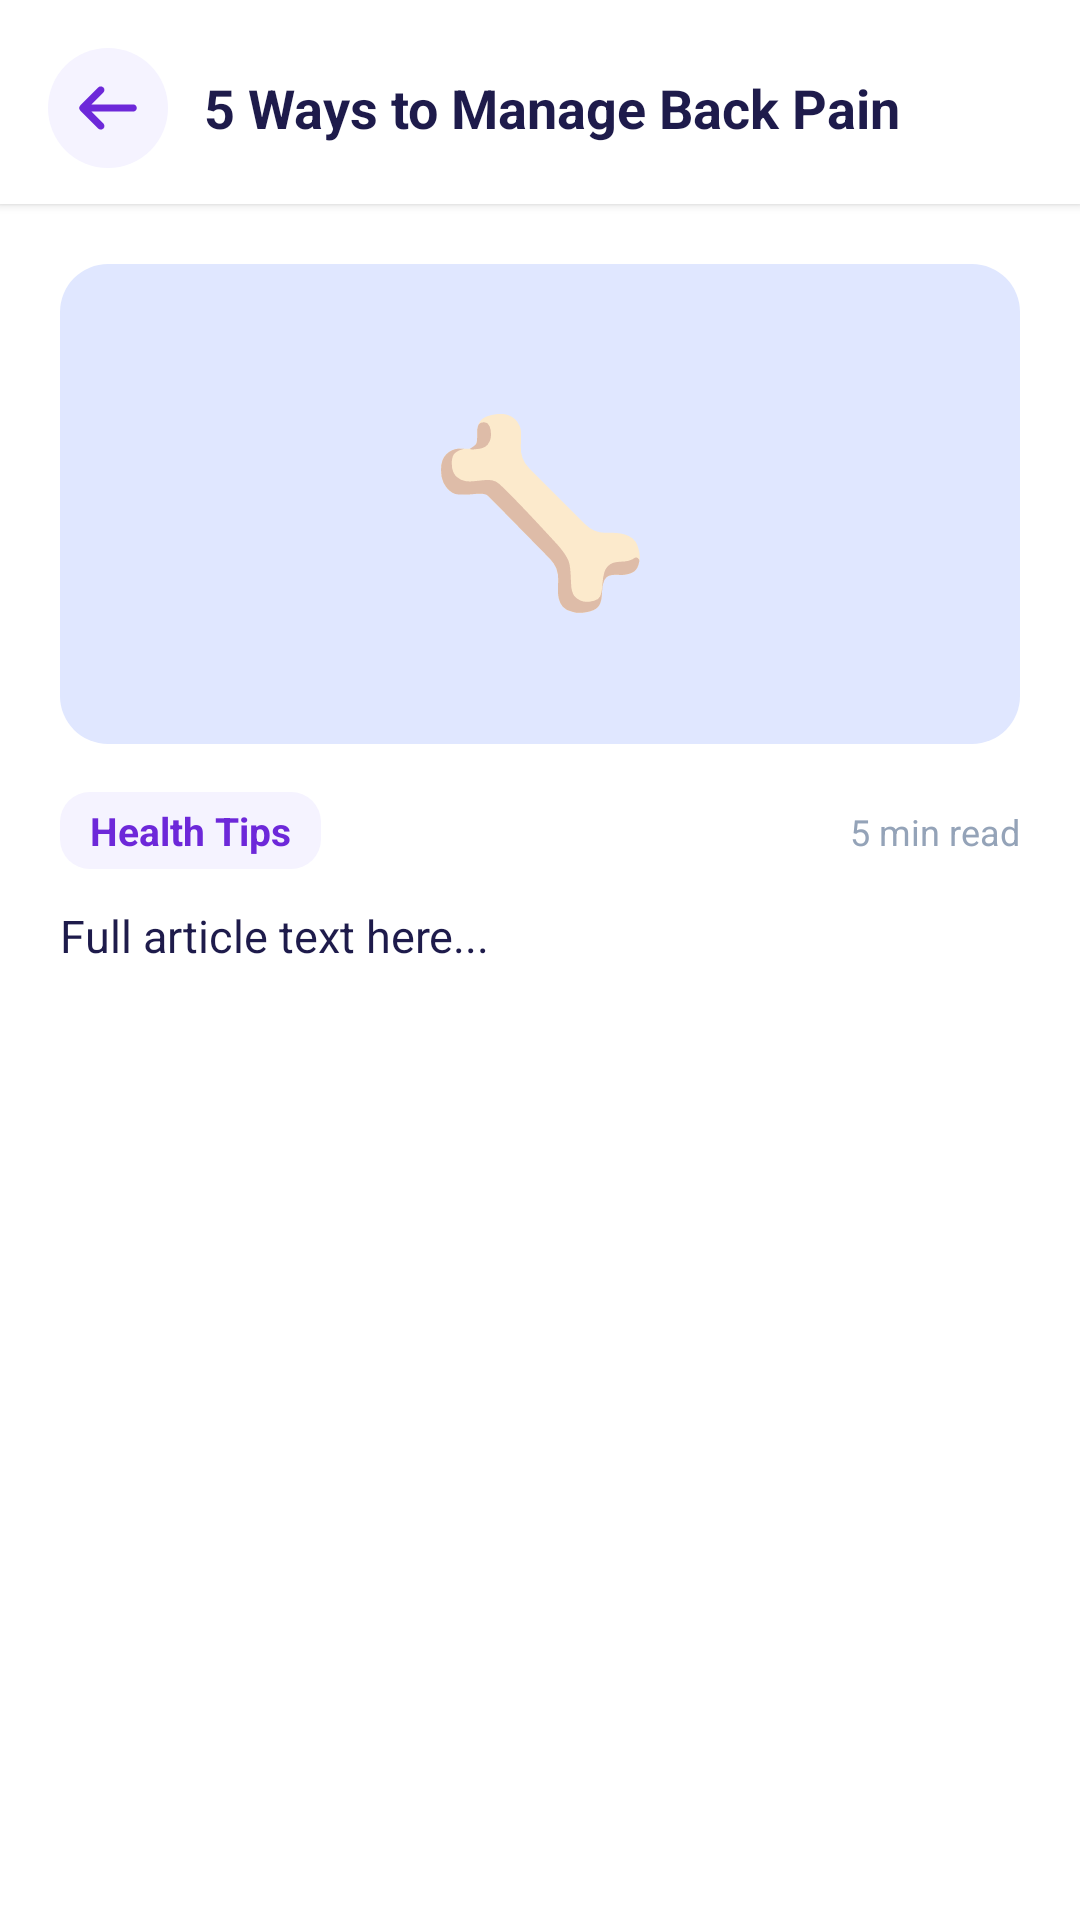

Produce the Android XML layout that renders to this screen, including the resource entries it uses.
<!-- AndroidManifest.xml: application theme Theme.Etcare -->
<!-- res/layout/fragment_article_detail.xml -->
<?xml version="1.0" encoding="utf-8"?>
<LinearLayout xmlns:android="http://schemas.android.com/apk/res/android"
    xmlns:app="http://schemas.android.com/apk/res-auto"
    android:layout_width="match_parent"
    android:layout_height="match_parent"
    android:orientation="vertical"
    android:background="@color/white">

    
    <LinearLayout
        android:layout_width="match_parent"
        android:layout_height="wrap_content"
        android:gravity="center_vertical"
        android:paddingStart="16dp"
        android:paddingEnd="20dp"
        android:paddingTop="16dp"
        android:paddingBottom="12dp"
        android:elevation="2dp"
        android:background="@color/white">

        <FrameLayout
            android:layout_width="40dp"
            android:layout_height="40dp"
            android:background="@drawable/circle_purple_light"
            android:layout_marginEnd="12dp">

            <ImageView
                android:id="@+id/btnBack"
                android:layout_width="24dp"
                android:layout_height="24dp"
                android:layout_gravity="center"
                android:src="@drawable/ic_back"
                android:clickable="true"
                android:focusable="true"
                android:contentDescription="@string/cancel"
                app:tint="@color/purple_primary" />
        </FrameLayout>

        <TextView
            android:id="@+id/tvDetailTitle"
            android:layout_width="0dp"
            android:layout_height="wrap_content"
            android:layout_weight="1"
            android:text="@string/article_title_placeholder"
            android:textColor="@color/text_dark"
            android:textSize="18sp"
            android:textStyle="bold"
            android:maxLines="2"
            android:ellipsize="end" />
    </LinearLayout>

    <ScrollView
        android:layout_width="match_parent"
        android:layout_height="0dp"
        android:layout_weight="1"
        android:padding="20dp">

        <LinearLayout
            android:layout_width="match_parent"
            android:layout_height="wrap_content"
            android:orientation="vertical">

            
            <TextView
                android:id="@+id/tvDetailEmoji"
                android:layout_width="match_parent"
                android:layout_height="160dp"
                android:gravity="center"
                android:text="@string/emoji_bone"
                android:textSize="60sp"
                android:background="@drawable/article_img_bg"
                android:layout_marginBottom="16dp" />

            
            <LinearLayout
                android:layout_width="match_parent"
                android:layout_height="wrap_content"
                android:orientation="horizontal"
                android:layout_marginBottom="12dp">

                <TextView
                    android:id="@+id/tvDetailCategory"
                    android:layout_width="wrap_content"
                    android:layout_height="wrap_content"
                    android:text="@string/health_tips_label"
                    android:textColor="@color/purple_primary"
                    android:textSize="13sp"
                    android:textStyle="bold"
                    android:background="@drawable/lang_tag_bg"
                    android:paddingHorizontal="10dp"
                    android:paddingVertical="4dp" />

                <View
                    android:layout_width="0dp"
                    android:layout_height="0dp"
                    android:layout_weight="1" />

                <TextView
                    android:id="@+id/tvDetailReadTime"
                    android:layout_width="wrap_content"
                    android:layout_height="wrap_content"
                    android:text="@string/read_time_placeholder"
                    android:textColor="@color/nav_inactive"
                    android:textSize="12sp" />
            </LinearLayout>

            
            <TextView
                android:id="@+id/tvDetailBody"
                android:layout_width="match_parent"
                android:layout_height="wrap_content"
                android:text="@string/article_body_placeholder"
                android:textColor="@color/text_dark"
                android:textSize="15sp"
                android:lineSpacingExtra="4dp" />
        </LinearLayout>
    </ScrollView>
</LinearLayout>
<!-- resources referenced by this layout -->
<resources>
  <color name="nav_inactive">#94A3B8</color>
  <color name="purple_primary">#6D28D9</color>
  <color name="text_dark">#1E1B4B</color>
  <color name="white">#FFFFFFFF</color>
  <!-- drawable article_img_bg (drawable) -->
  <shape xmlns:android="http://schemas.android.com/apk/res/android">
      <solid android:color="#E0E7FF"/>
      <corners android:radius="16dp"/>
  </shape>
  <!-- drawable circle_purple_light (drawable) -->
  <shape android:shape="oval"
      xmlns:android="http://schemas.android.com/apk/res/android">
      <solid android:color="#F5F3FF"/>
  </shape>
  <!-- drawable ic_back (drawable) -->
  <vector xmlns:android="http://schemas.android.com/apk/res/android" android:height="40dp" android:viewportHeight="640" android:viewportWidth="640" android:width="40dp">
        
      <path android:fillColor="#00FFEA" android:pathData="M73.4,297.4C60.9,309.9 60.9,330.2 73.4,342.7L233.4,502.7C245.9,515.2 266.2,515.2 278.7,502.7C291.2,490.2 291.2,469.9 278.7,457.4L173.3,352L544,352C561.7,352 576,337.7 576,320C576,302.3 561.7,288 544,288L173.3,288L278.7,182.6C291.2,170.1 291.2,149.8 278.7,137.3C266.2,124.8 245.9,124.8 233.4,137.3L73.4,297.3z"/>
      
  </vector>
  <!-- drawable lang_tag_bg (drawable) -->
  <shape android:shape="rectangle"
      xmlns:android="http://schemas.android.com/apk/res/android">
      <solid android:color="#F5F3FF"/>
      <corners android:radius="10dp"/>
  </shape>
  <string name="article_body_placeholder">Full article text here...</string>
  <string name="article_title_placeholder">5 Ways to Manage Back Pain</string>
  <string name="cancel">Cancel</string>
  <string name="emoji_bone">🦴</string>
  <string name="health_tips_label">Health Tips</string>
  <string name="read_time_placeholder">5 min read</string>
  <style name="Theme.Etcare" parent="Base.Theme.Etcare" />
  <style name="Base.Theme.Etcare" parent="Theme.Material3.DayNight.NoActionBar">
          
          
      </style>
</resources>
